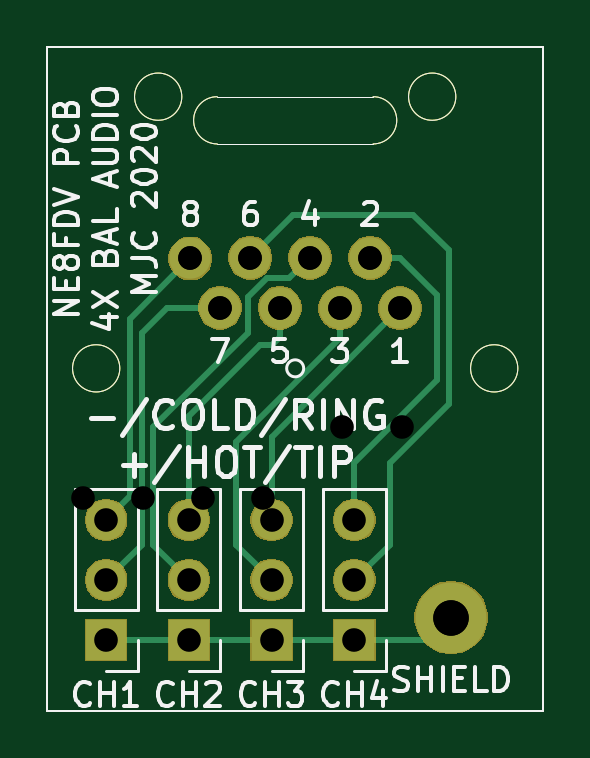
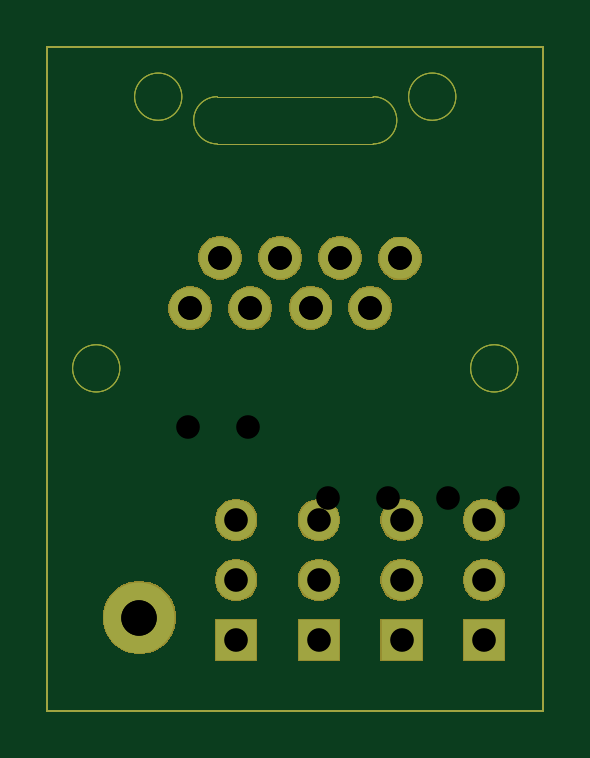
Circuit board: 9 layer files. Board 21.0 x 28.1 mm.
- bottom_copper: NeutrikEthercon-B_Cu.gbl (2001 bytes)
- bottom_mask: NeutrikEthercon-B_Mask.gbs (17684 bytes)
- outline: NeutrikEthercon-Edge_Cuts.gm1 (1284 bytes)
- top_copper: NeutrikEthercon-F_Cu.gtl (4238 bytes)
- top_mask: NeutrikEthercon-F_Mask.gts (17684 bytes)
- top_silk: NeutrikEthercon-F_SilkS.gto (21204 bytes)
- drill: NeutrikEthercon-NPTH.drl (271 bytes)
- drill: NeutrikEthercon-PTH.drl (544 bytes)
- drill: NeutrikEthercon.drl (596 bytes)

=== bottom_copper: NeutrikEthercon-B_Cu.gbl ===
G04 #@! TF.GenerationSoftware,KiCad,Pcbnew,(5.1.5)-3*
G04 #@! TF.CreationDate,2020-10-16T21:11:22-07:00*
G04 #@! TF.ProjectId,NeutrikEthercon,4e657574-7269-46b4-9574-686572636f6e,rev?*
G04 #@! TF.SameCoordinates,Original*
G04 #@! TF.FileFunction,Copper,L2,Bot*
G04 #@! TF.FilePolarity,Positive*
%FSLAX46Y46*%
G04 Gerber Fmt 4.6, Leading zero omitted, Abs format (unit mm)*
G04 Created by KiCad (PCBNEW (5.1.5)-3) date 2020-10-16 21:11:22*
%MOMM*%
%LPD*%
G04 APERTURE LIST*
%ADD10C,0.050000*%
%ADD11C,0.100000*%
%ADD12C,1.750000*%
%ADD13R,1.700000X1.700000*%
%ADD14O,1.700000X1.700000*%
%ADD15C,3.000000*%
G04 APERTURE END LIST*
D10*
X131700000Y-105500000D02*
G75*
G02X131700000Y-103500000I0J1000000D01*
G01*
X138300000Y-103500000D02*
G75*
G02X138300000Y-105500000I0J-1000000D01*
G01*
D11*
X145500000Y-101400000D02*
X145500000Y-129500000D01*
X124500000Y-101400000D02*
X145500000Y-101400000D01*
X124500000Y-129500000D02*
X124500000Y-101400000D01*
X145500000Y-129500000D02*
X124500000Y-129500000D01*
D10*
X131700000Y-105500000D02*
X138300000Y-105500000D01*
X131700000Y-103500000D02*
X138300000Y-103500000D01*
X130200000Y-103500000D02*
G75*
G03X130200000Y-103500000I-1000000J0D01*
G01*
X141800000Y-103500000D02*
G75*
G03X141800000Y-103500000I-1000000J0D01*
G01*
X127575000Y-115000000D02*
G75*
G03X127575000Y-115000000I-1000000J0D01*
G01*
X144425000Y-115000000D02*
G75*
G03X144425000Y-115000000I-1000000J0D01*
G01*
D12*
X139440000Y-112460000D03*
D13*
X137500000Y-126500000D03*
D14*
X137500000Y-123960000D03*
X137500000Y-121420000D03*
X134000000Y-121420000D03*
X134000000Y-123960000D03*
D13*
X134000000Y-126500000D03*
X130500000Y-126500000D03*
D14*
X130500000Y-123960000D03*
X130500000Y-121420000D03*
X127000000Y-121420000D03*
X127000000Y-123960000D03*
D13*
X127000000Y-126500000D03*
D15*
X141600000Y-125550000D03*
D12*
X138180000Y-110320000D03*
X135630000Y-110320000D03*
X133100000Y-110320000D03*
X131820000Y-112430000D03*
X134350000Y-112440000D03*
X136900000Y-112460000D03*
X130560000Y-110350000D03*
M02*

=== bottom_mask: NeutrikEthercon-B_Mask.gbs (17684 bytes, source omitted) ===
=== outline: NeutrikEthercon-Edge_Cuts.gm1 ===
G04 #@! TF.GenerationSoftware,KiCad,Pcbnew,(5.1.5)-3*
G04 #@! TF.CreationDate,2020-10-16T21:11:22-07:00*
G04 #@! TF.ProjectId,NeutrikEthercon,4e657574-7269-46b4-9574-686572636f6e,rev?*
G04 #@! TF.SameCoordinates,Original*
G04 #@! TF.FileFunction,Profile,NP*
%FSLAX46Y46*%
G04 Gerber Fmt 4.6, Leading zero omitted, Abs format (unit mm)*
G04 Created by KiCad (PCBNEW (5.1.5)-3) date 2020-10-16 21:11:22*
%MOMM*%
%LPD*%
G04 APERTURE LIST*
%ADD10C,0.050000*%
%ADD11C,0.100000*%
G04 APERTURE END LIST*
D10*
X131700000Y-105500000D02*
G75*
G02X131700000Y-103500000I0J1000000D01*
G01*
X138300000Y-103500000D02*
G75*
G02X138300000Y-105500000I0J-1000000D01*
G01*
D11*
X145500000Y-101400000D02*
X145500000Y-129500000D01*
X124500000Y-101400000D02*
X145500000Y-101400000D01*
X124500000Y-129500000D02*
X124500000Y-101400000D01*
X145500000Y-129500000D02*
X124500000Y-129500000D01*
D10*
X131700000Y-105500000D02*
X138300000Y-105500000D01*
X131700000Y-103500000D02*
X138300000Y-103500000D01*
X130200000Y-103500000D02*
G75*
G03X130200000Y-103500000I-1000000J0D01*
G01*
X141800000Y-103500000D02*
G75*
G03X141800000Y-103500000I-1000000J0D01*
G01*
X127575000Y-115000000D02*
G75*
G03X127575000Y-115000000I-1000000J0D01*
G01*
X144425000Y-115000000D02*
G75*
G03X144425000Y-115000000I-1000000J0D01*
G01*
M02*

=== top_copper: NeutrikEthercon-F_Cu.gtl ===
G04 #@! TF.GenerationSoftware,KiCad,Pcbnew,(5.1.5)-3*
G04 #@! TF.CreationDate,2020-10-16T21:11:22-07:00*
G04 #@! TF.ProjectId,NeutrikEthercon,4e657574-7269-46b4-9574-686572636f6e,rev?*
G04 #@! TF.SameCoordinates,Original*
G04 #@! TF.FileFunction,Copper,L1,Top*
G04 #@! TF.FilePolarity,Positive*
%FSLAX46Y46*%
G04 Gerber Fmt 4.6, Leading zero omitted, Abs format (unit mm)*
G04 Created by KiCad (PCBNEW (5.1.5)-3) date 2020-10-16 21:11:22*
%MOMM*%
%LPD*%
G04 APERTURE LIST*
%ADD10C,0.050000*%
%ADD11C,0.100000*%
%ADD12C,1.750000*%
%ADD13R,1.700000X1.700000*%
%ADD14O,1.700000X1.700000*%
%ADD15C,3.000000*%
%ADD16C,0.250000*%
%ADD17C,1.000000*%
G04 APERTURE END LIST*
D10*
X131700000Y-105500000D02*
G75*
G02X131700000Y-103500000I0J1000000D01*
G01*
X138300000Y-103500000D02*
G75*
G02X138300000Y-105500000I0J-1000000D01*
G01*
D11*
X145500000Y-101400000D02*
X145500000Y-129500000D01*
X124500000Y-101400000D02*
X145500000Y-101400000D01*
X124500000Y-129500000D02*
X124500000Y-101400000D01*
X145500000Y-129500000D02*
X124500000Y-129500000D01*
D10*
X131700000Y-105500000D02*
X138300000Y-105500000D01*
X131700000Y-103500000D02*
X138300000Y-103500000D01*
X130200000Y-103500000D02*
G75*
G03X130200000Y-103500000I-1000000J0D01*
G01*
X141800000Y-103500000D02*
G75*
G03X141800000Y-103500000I-1000000J0D01*
G01*
X127575000Y-115000000D02*
G75*
G03X127575000Y-115000000I-1000000J0D01*
G01*
X144425000Y-115000000D02*
G75*
G03X144425000Y-115000000I-1000000J0D01*
G01*
D12*
X139440000Y-112460000D03*
D13*
X137500000Y-126500000D03*
D14*
X137500000Y-123960000D03*
X137500000Y-121420000D03*
X134000000Y-121420000D03*
X134000000Y-123960000D03*
D13*
X134000000Y-126500000D03*
X130500000Y-126500000D03*
D14*
X130500000Y-123960000D03*
X130500000Y-121420000D03*
X127000000Y-121420000D03*
X127000000Y-123960000D03*
D13*
X127000000Y-126500000D03*
D15*
X141600000Y-125550000D03*
D12*
X138180000Y-110320000D03*
X135630000Y-110320000D03*
X133100000Y-110320000D03*
X131820000Y-112430000D03*
X134350000Y-112440000D03*
X136900000Y-112460000D03*
X130560000Y-110350000D03*
D16*
X141540000Y-125490000D02*
X141600000Y-125550000D01*
D17*
X141500000Y-125450000D02*
X141600000Y-125550000D01*
D16*
X127000000Y-126500000D02*
X137500000Y-126500000D01*
X140650000Y-126500000D02*
X141600000Y-125550000D01*
X137500000Y-126500000D02*
X140650000Y-126500000D01*
X130560000Y-110350000D02*
X128000000Y-112910000D01*
X128000000Y-120420000D02*
X127000000Y-121420000D01*
X128000000Y-112910000D02*
X128000000Y-120420000D01*
X128500000Y-122460000D02*
X127000000Y-123960000D01*
X131820000Y-112430000D02*
X129570000Y-112430000D01*
X128500000Y-113500000D02*
X128500000Y-122460000D01*
X129570000Y-112430000D02*
X128500000Y-113500000D01*
X134755001Y-111194999D02*
X133805001Y-111194999D01*
X135630000Y-110320000D02*
X134755001Y-111194999D01*
X133805001Y-111194999D02*
X133000000Y-112000000D01*
X133000000Y-112000000D02*
X133000000Y-113500000D01*
X133000000Y-113500000D02*
X129000000Y-117500000D01*
X129000000Y-122460000D02*
X130500000Y-123960000D01*
X129000000Y-117500000D02*
X129000000Y-122460000D01*
X139440000Y-112460000D02*
X134000000Y-117900000D01*
X134000000Y-117900000D02*
X134000000Y-121420000D01*
X139417436Y-110320000D02*
X141000000Y-111902564D01*
X138180000Y-110320000D02*
X139417436Y-110320000D01*
X141000000Y-111902564D02*
X141000000Y-115500000D01*
X137500000Y-119000000D02*
X137500000Y-121420000D01*
X141000000Y-115500000D02*
X137500000Y-119000000D01*
X133100000Y-110320000D02*
X134920000Y-108500000D01*
X134920000Y-108500000D02*
X140000000Y-108500000D01*
X140000000Y-108500000D02*
X141500000Y-110000000D01*
X141500000Y-110000000D02*
X141500000Y-116500000D01*
X141500000Y-116500000D02*
X139000000Y-119000000D01*
X139000000Y-122460000D02*
X137500000Y-123960000D01*
X139000000Y-119000000D02*
X139000000Y-122460000D01*
X134350000Y-113677436D02*
X134350000Y-112440000D01*
X134027436Y-114000000D02*
X134350000Y-113677436D01*
X133500000Y-114000000D02*
X134027436Y-114000000D01*
X130500000Y-117000000D02*
X133500000Y-114000000D01*
X130500000Y-121420000D02*
X130500000Y-117000000D01*
X136900000Y-113697436D02*
X132500000Y-118097436D01*
X136900000Y-112460000D02*
X136900000Y-113697436D01*
X132500000Y-122460000D02*
X134000000Y-123960000D01*
X132500000Y-118097436D02*
X132500000Y-122460000D01*
M02*

=== top_mask: NeutrikEthercon-F_Mask.gts (17684 bytes, source omitted) ===
=== top_silk: NeutrikEthercon-F_SilkS.gto (21204 bytes, source omitted) ===
=== drill: NeutrikEthercon-NPTH.drl ===
M48
; DRILL file {KiCad (5.1.5)-3} date 2020-02-26 13:14:00
; FORMAT={-:-/ absolute / inch / decimal}
; #@! TF.CreationDate,2020-02-26T13:14:00-08:00
; #@! TF.GenerationSoftware,Kicad,Pcbnew,(5.1.5)-3
; #@! TF.FileFunction,NonPlated,1,2,NPTH
FMAT,2
INCH
%
G90
G05
T0
M30

=== drill: NeutrikEthercon-PTH.drl ===
M48
; DRILL file {KiCad (5.1.5)-3} date 2020-02-26 13:14:00
; FORMAT={-:-/ absolute / inch / decimal}
; #@! TF.CreationDate,2020-02-26T13:14:00-08:00
; #@! TF.GenerationSoftware,Kicad,Pcbnew,(5.1.5)-3
; #@! TF.FileFunction,Plated,1,2,PTH
FMAT,2
INCH
T1C0.0394
T2C0.0394
T3C0.0591
%
G90
G05
T1
X5.3937Y-4.626
X5.4937Y-4.626
X4.9606Y-4.7441
X5.0606Y-4.7441
X5.1606Y-4.7441
X5.2606Y-4.7441
T2
X5.2402Y-4.3433
X5.3398Y-4.3433
X5.4402Y-4.3433
X5.4898Y-4.4276
X5.1402Y-4.3445
X5.1898Y-4.4264
X5.2894Y-4.4268
X5.3898Y-4.4276
T3
X5.5748Y-4.9429
T0
M30

=== drill: NeutrikEthercon.drl ===
M48
; DRILL file {KiCad (5.1.5)-3} date 2020-10-16 21:11:24
; FORMAT={-:-/ absolute / inch / decimal}
; #@! TF.CreationDate,2020-10-16T21:11:24-07:00
; #@! TF.GenerationSoftware,Kicad,Pcbnew,(5.1.5)-3
FMAT,2
INCH
T1C0.0394
T2C0.0394
T3C0.0591
%
G90
G05
T1
X5.0Y-4.8803
X5.0Y-4.9803
X5.2756Y-4.7803
X5.2756Y-4.8803
X5.4134Y-4.7803
X5.4134Y-4.8803
X5.4134Y-4.9803
X5.0Y-4.7803
X5.1378Y-4.7803
X5.1378Y-4.8803
X5.1378Y-4.9803
X5.2756Y-4.9803
T2
X5.2402Y-4.3433
X5.3398Y-4.3433
X5.4402Y-4.3433
X5.4898Y-4.4276
X5.1402Y-4.3445
X5.2894Y-4.4268
X5.1898Y-4.4264
X5.3898Y-4.4276
T3
X5.5748Y-4.9429
T0
M30
